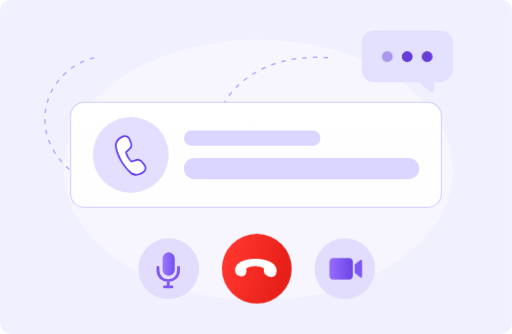
t = 0.00 s
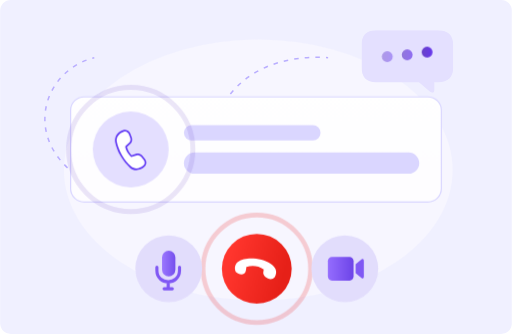
t = 1.10 s
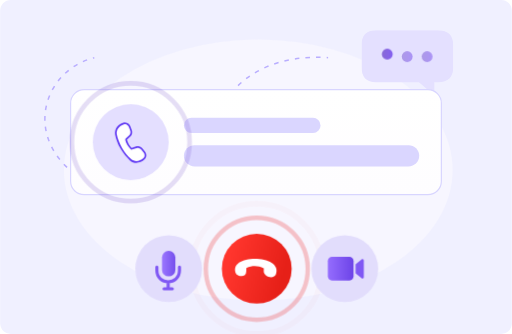
t = 2.04 s
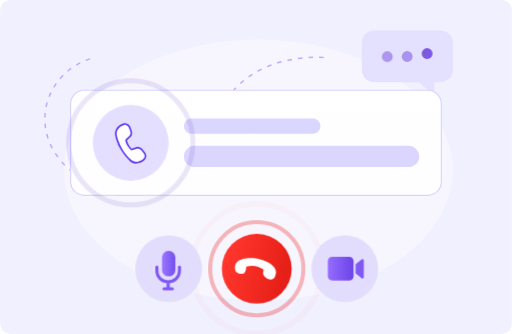
t = 3.10 s
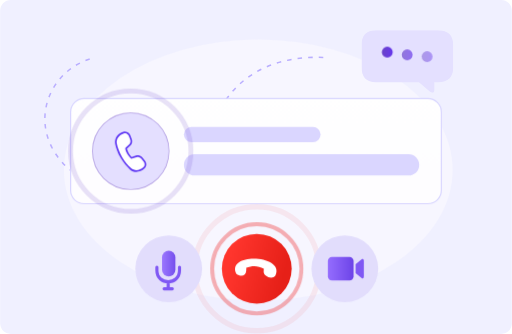
t = 4.10 s
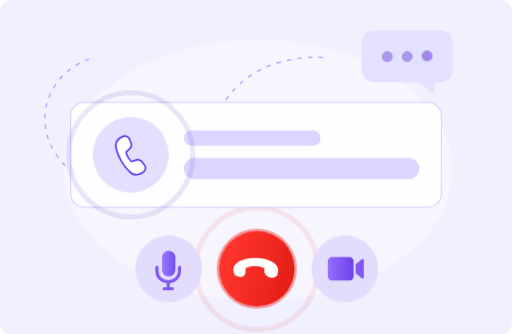
t = 5.10 s

The animated SVG that drew these frames (rendered in a browser with its animation timeline set to each time). Animation: 6 CSS @keyframes rules; one cycle of 6.10 s, repeats indefinitely.

<svg viewBox="0 0 337 220" fill="none" xmlns="http://www.w3.org/2000/svg" width="337" height="220" role="img"><title>Scoping call</title><style><![CDATA[
svg{cursor:pointer}
#g1-typing-dot, #g1-typing-dot-2, #g1-typing-dot-3 {animation:typing 1.8s ease-in-out infinite}
#g1-typing-dot-2 {animation-delay:.3s}
#g1-typing-dot-3 {animation-delay:.6s}
.conn {fill:none;animation:dash 1.6s linear infinite}
.ring {fill:none;stroke-width:2;opacity:0;transform-box:fill-box;transform-origin:center}
.ring.end {stroke:rgba(240,60,60,.7);animation:ripple 2.4s ease-out infinite}
.ring.ph {stroke:rgba(105,67,199,.55);animation:ripple 2s ease-out infinite}
.ring.b {animation-delay:1.1s}
#g1-group-1511077466 {transform-box:fill-box;transform-origin:center;animation:endCall 2.4s cubic-bezier(.22,.8,.24,1) infinite}
#g1-telephone-receiver {transform-box:fill-box;transform-origin:center;animation:wiggle 2.4s ease-in-out infinite}
#g1-group-1511077465 {animation:floatY 5s ease-in-out infinite}
#g1-group-1511077469, #g1-group-1511077467 {transform-box:fill-box;transform-origin:center;transition:scale .4s cubic-bezier(.22,.8,.24,1)}
svg:hover #g1-group-1511077469, svg:hover #g1-group-1511077467 {scale:1.1}
@keyframes floatY{0%,100%{translate:0 0}50%{translate:0 -9px}}
@keyframes dash{to{stroke-dashoffset:-18}}
@keyframes typing{0%,60%,100%{translate:0 0;opacity:.45}25%{translate:0 -3px;opacity:1}}
@keyframes ripple{0%{opacity:.9;scale:.9}100%{opacity:0;scale:1.9}}
@keyframes endCall{0%,100%{scale:1}15%{scale:1.08}30%{scale:1}}
@keyframes wiggle{0%,40%,100%{rotate:0}5%,15%{rotate:-10deg}10%,20%{rotate:10deg}}
@media (prefers-reduced-motion: reduce){*{animation-duration:.001s!important;animation-iteration-count:1!important;animation-delay:0s!important;transition-duration:.001s!important}}


]]></style><g id="g1-support-video-call-illustration"><rect width="337" height="220" rx="7" fill="#F0F0FF"/><ellipse cx="170" cy="112" rx="128" ry="86" fill="#F7F6FF"/><path class="conn" d="M62 38C30 46 16 86 46 112" stroke="#B9AEFF" stroke-dasharray="3 4"/><path class="conn" d="M216 38C186 36 160 46 146 70" stroke="#B9AEFF" stroke-dasharray="3 4"/><g id="g1-conversation-bubble" clip-path="url(#g1-clip0-4315-2518)"><path id="g1-bubble" d="M247.53 20H288.34C295.10 20 298.47 23.40 298.47 30.21V44.02C298.47 50.83 295.10 54.24 288.34 54.24H285.96V59.34C285.96 61.34 284.97 61.64 282.98 60.24L275.83 54.24H247.53C241.17 54.24 238 50.83 238 44.02V30.21C238 23.40 241.17 20 247.53 20Z" fill="#E4E0FF"/><circle id="g1-typing-dot" cx="254.98" cy="37.27" r="3.57" fill="url(#g1-paint0-linear-4315-2518)"/><circle id="g1-typing-dot-2" cx="268.09" cy="37.27" r="3.57" fill="url(#g1-paint1-linear-4315-2518)"/><circle id="g1-typing-dot-3" cx="281.19" cy="37.27" r="3.57" fill="url(#g1-paint2-linear-4315-2518)"/></g><circle class="ring end" cx="169" cy="177" r="23"/><circle class="ring end b" cx="169" cy="177" r="23"/><g id="g1-group-1511077470"><g id="g1-group-1511077469"><circle id="g1-microphone-control" cx="111" cy="177" r="20" fill="#E2DDFC"/><g id="g1-group-1511077468"><rect id="g1-microphone-capsule" x="106.99" y="166.23" width="8" height="15.38" rx="4" fill="url(#g1-paint3-linear-4315-2518)"/><path id="g1-microphone-cradle" d="M103.92 176.07V178.01C103.92 187.06 117.46 187.06 117.46 178.01V176.07M110.69 185.12V189.00M108.23 189.00H113.15" stroke="#8058F4" stroke-width="1.87" stroke-linecap="round"/></g></g><g id="g1-group-1511077466"><circle id="g1-end-call-control" cx="169" cy="177" r="23" fill="url(#g1-paint4-linear-4315-2518)"/><path id="g1-telephone-receiver" d="M155.65 180.85C148.45 166.95 187.31 166.95 181.55 180.85C179.4 184.32 173.64 181.54 173.64 178.76V176.68C169.80 174.83 165.96 174.83 162.13 176.68V178.76C162.13 182.24 158.53 182.93 155.65 180.85Z" fill="white"/></g><g id="g1-group-1511077467"><circle id="g1-video-control" cx="227" cy="177" r="20" fill="#E2DDFC"/><g id="g1-vector"><path d="M216.84 172.38C216.84 171.02 217.94 169.92 219.30 169.92H229.77C231.12 169.92 232.23 171.02 232.23 172.38V181.61C232.23 182.97 231.12 184.07 229.77 184.07H219.30C217.94 184.07 216.84 182.97 216.84 181.61V172.38Z" fill="url(#g1-paint5-linear-4315-2518)"/><path d="M233.46 174.30L237.15 171.30C237.97 170.90 238.38 171.30 238.38 172.50V181.49C238.38 182.69 237.97 183.09 237.15 182.69L233.46 179.69V174.30Z" fill="#8058F4"/></g></g></g><g id="g1-group-1511077465"><rect id="g1-caller-card" x="46.39" y="67.39" width="244.21" height="69.21" rx="8.90" fill="url(#g1-paint6-linear-4315-2518)" stroke="#D8D5FF" stroke-width="0.78"/><rect id="g1-rectangle-34625294" x="121" y="86" width="90" height="10" rx="5" fill="#DAD6FF"/><rect id="g1-rectangle-34625295" x="121" y="104" width="155" height="14" rx="7" fill="#DAD6FF"/><g id="g1-caller-avatar"><circle class="ring ph" cx="86" cy="102" r="25"/><circle class="ring ph b" cx="86" cy="102" r="25"/><rect x="61" y="77" width="50" height="50" rx="25" fill="#E4DFFF"/><g id="g1-fluent-call-16-filled"><g id="g1-vector-2"><mask id="g1-path-17-inside-1-4315-2518" fill="white"><path d="M83.49 100.44L85.65 98.45C86.24 97.91 86.66 97.20 86.85 96.42C87.03 95.64 86.98 94.82 86.70 94.06L85.78 91.60C85.43 90.68 84.75 89.92 83.87 89.49C82.99 89.06 81.97 88.97 81.03 89.26C77.57 90.32 74.91 93.53 75.73 97.35C76.27 99.87 77.30 103.02 79.25 106.37C81.21 109.74 83.44 112.22 85.36 113.97C88.25 116.60 92.38 115.94 95.04 113.46C95.75 112.8 96.18 111.88 96.25 110.91C96.31 109.94 96.00 108.98 95.38 108.23L93.69 106.17C93.18 105.55 92.49 105.09 91.72 104.86C90.95 104.63 90.13 104.64 89.36 104.88L86.56 105.76C85.84 105.02 85.21 104.19 84.68 103.30C84.16 102.40 83.77 101.43 83.49 100.43"/></mask><path d="M83.49 100.44L85.65 98.45C86.24 97.91 86.66 97.20 86.85 96.42C87.03 95.64 86.98 94.82 86.70 94.06L85.78 91.60C85.43 90.68 84.75 89.92 83.87 89.49C82.99 89.06 81.97 88.97 81.03 89.26C77.57 90.32 74.91 93.53 75.73 97.35C76.27 99.87 77.30 103.02 79.25 106.37C81.21 109.74 83.44 112.22 85.36 113.97C88.25 116.60 92.38 115.94 95.04 113.46C95.75 112.8 96.18 111.88 96.25 110.91C96.31 109.94 96.00 108.98 95.38 108.23L93.69 106.17C93.18 105.55 92.49 105.09 91.72 104.86C90.95 104.63 90.13 104.64 89.36 104.88L86.56 105.76C85.84 105.02 85.21 104.19 84.68 103.30C84.16 102.40 83.77 101.43 83.49 100.43" fill="white"/><path d="M82.73 99.61C82.27 100.03 82.24 100.74 82.66 101.2C83.08 101.65 83.79 101.68 84.25 101.27L83.49 100.44L82.73 99.61ZM85.65 98.45L86.41 99.28L86.41 99.28L85.65 98.45ZM86.70 94.06L85.65 94.46L85.65 94.46L86.70 94.06ZM85.78 91.60L86.83 91.20L86.83 91.20L85.78 91.60ZM81.03 89.26L80.70 88.18L80.70 88.18L81.03 89.26ZM75.73 97.35L76.83 97.12L76.83 97.12L75.73 97.35ZM79.25 106.37L80.22 105.81L80.22 105.81L79.25 106.37ZM85.36 113.97L84.60 114.80L84.60 114.80L85.36 113.97ZM95.04 113.46L95.81 114.28L95.81 114.28L95.04 113.46ZM95.38 108.23L96.25 107.51L96.25 107.51L95.38 108.23ZM93.69 106.17L92.82 106.88L92.82 106.88L93.69 106.17ZM89.36 104.88L89.70 105.96L89.70 105.96L89.36 104.88ZM86.56 105.76L85.76 106.55L86.24 107.05L86.90 106.84L86.56 105.76ZM84.68 103.30L83.70 103.85L83.70 103.86L83.71 103.87L84.68 103.30ZM84.57 100.13C84.40 99.53 83.78 99.18 83.19 99.35C82.59 99.52 82.24 100.14 82.40 100.74L83.49 100.43L84.57 100.13ZM83.49 100.44L84.25 101.27L86.41 99.28L85.65 98.45L84.89 97.62L82.73 99.61L83.49 100.44ZM85.65 98.45L86.41 99.28C87.17 98.59 87.70 97.68 87.94 96.68L86.85 96.42L85.75 96.16C85.62 96.72 85.32 97.23 84.89 97.62L85.65 98.45ZM86.85 96.42L87.94 96.68C88.18 95.68 88.11 94.63 87.75 93.67L86.70 94.06L85.65 94.46C85.85 95.00 85.89 95.59 85.75 96.16L86.85 96.42ZM86.70 94.06L87.75 93.67L86.83 91.20L85.78 91.60L84.72 91.99L85.65 94.46L86.70 94.06ZM85.78 91.60L86.83 91.20C86.39 90.02 85.50 89.04 84.36 88.48L83.87 89.49L83.37 90.50C84.00 90.81 84.48 91.34 84.72 91.99L85.78 91.60ZM83.87 89.49L84.36 88.48C83.23 87.92 81.92 87.81 80.70 88.18L81.03 89.26L81.36 90.34C82.03 90.13 82.75 90.19 83.37 90.50L83.87 89.49ZM81.03 89.26L80.70 88.18C76.85 89.36 73.66 93.04 74.63 97.59L75.73 97.35L76.83 97.12C76.17 94.03 78.29 91.27 81.36 90.34L81.03 89.26ZM75.73 97.35L74.63 97.59C75.19 100.20 76.26 103.47 78.28 106.94L79.25 106.37L80.22 105.81C78.34 102.57 77.35 99.53 76.83 97.12L75.73 97.35ZM79.25 106.37L78.28 106.94C80.30 110.42 82.61 112.99 84.60 114.80L85.36 113.97L86.11 113.14C84.27 111.45 82.11 109.06 80.22 105.81L79.25 106.37ZM85.36 113.97L84.60 114.80C88.04 117.93 92.84 117.05 95.81 114.28L95.04 113.46L94.27 112.64C91.92 114.83 88.46 115.27 86.11 113.13L85.36 113.97ZM95.04 113.46L95.81 114.28C96.73 113.42 97.29 112.24 97.37 110.99L96.25 110.91L95.13 110.84C95.08 111.52 94.78 112.17 94.27 112.64L95.04 113.46ZM96.25 110.91L97.37 110.99C97.45 109.73 97.05 108.49 96.25 107.51L95.38 108.23L94.52 108.94C94.95 109.47 95.17 110.15 95.13 110.84L96.25 110.91ZM95.38 108.23L96.25 107.51L94.56 105.46L93.69 106.17L92.82 106.88L94.52 108.94L95.38 108.23ZM93.69 106.17L94.56 105.46C93.91 104.66 93.03 104.08 92.04 103.79L91.72 104.86L91.40 105.94C91.96 106.11 92.45 106.44 92.82 106.88L93.69 106.17ZM91.72 104.86L92.04 103.79C91.06 103.49 90.01 103.50 89.02 103.81L89.36 104.88L89.70 105.96C90.25 105.78 90.85 105.78 91.40 105.94L91.72 104.86ZM89.36 104.88L89.02 103.81L86.23 104.69L86.56 105.76L86.90 106.84L89.70 105.96L89.36 104.88ZM86.56 105.76L87.37 104.98C86.71 104.30 86.13 103.54 85.64 102.72L84.68 103.30L83.71 103.87C84.29 104.84 84.97 105.74 85.76 106.55L86.56 105.76ZM84.68 103.30L85.65 102.74C85.19 101.92 84.82 101.04 84.57 100.13L83.49 100.43L82.40 100.74C82.71 101.82 83.14 102.87 83.70 103.85L84.68 103.30Z" fill="#6039F4" mask="url(#g1-path-17-inside-1-4315-2518)"/></g></g></g></g></g><defs><linearGradient id="g1-paint0-linear-4315-2518" x1="251.40" y1="33.70" x2="258.55" y2="33.70" gradientUnits="userSpaceOnUse"><stop stop-color="#6943C7"/><stop offset="1" stop-color="#6636ED"/></linearGradient><linearGradient id="g1-paint1-linear-4315-2518" x1="264.51" y1="33.70" x2="271.66" y2="33.70" gradientUnits="userSpaceOnUse"><stop stop-color="#6943C7"/><stop offset="1" stop-color="#6636ED"/></linearGradient><linearGradient id="g1-paint2-linear-4315-2518" x1="277.62" y1="33.70" x2="284.77" y2="33.70" gradientUnits="userSpaceOnUse"><stop stop-color="#6943C7"/><stop offset="1" stop-color="#6636ED"/></linearGradient><linearGradient id="g1-paint3-linear-4315-2518" x1="106.99" y1="166.23" x2="114.99" y2="166.23" gradientUnits="userSpaceOnUse"><stop stop-color="#9B77FF"/><stop offset="1" stop-color="#7650ED"/></linearGradient><linearGradient id="g1-paint4-linear-4315-2518" x1="155.97" y1="154" x2="192" y2="163.97" gradientUnits="userSpaceOnUse"><stop stop-color="#FF352D"/><stop offset="1" stop-color="#E62018"/></linearGradient><linearGradient id="g1-paint5-linear-4315-2518" x1="216.84" y1="169.92" x2="232.23" y2="169.92" gradientUnits="userSpaceOnUse"><stop stop-color="#956DFE"/><stop offset="1" stop-color="#6D44E8"/></linearGradient><linearGradient id="g1-paint6-linear-4315-2518" x1="46" y1="67" x2="46" y2="137" gradientUnits="userSpaceOnUse"><stop stop-color="white"/><stop offset="1" stop-color="#FEFDFF"/></linearGradient><clipPath id="g1-clip0-4315-2518"><rect width="60.47" height="41.11" fill="white" transform="translate(238 20)"/></clipPath></defs></svg>
